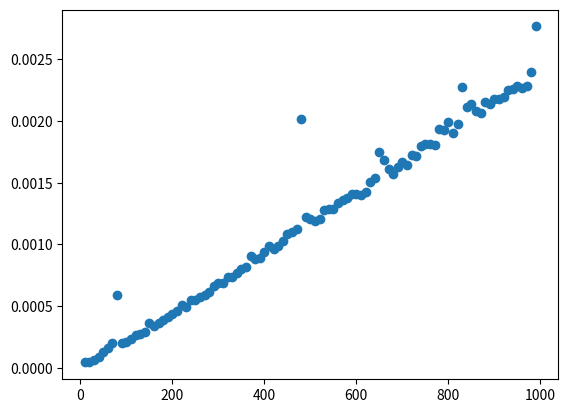

Write the Python code that produced this figure.
def bubbleSort(alist):
    for i in range(0, len(alist)-1):
        for j in range(0, len(alist)-1-i):
            if alist[j] > alist[j+1]:
                alist[j], alist[j+1] = alist[j+1], alist[j] 

alist = [54,26,93,17,77,31,44,55,20]
bubbleSort(alist)
print(alist)

def shortBubbleSort(alist):
    exchanges = True
    passnum = len(alist)-1
    while passnum > 0 and exchanges:
       exchanges = False
       for i in range(passnum):
#           print(i)
           if alist[i]>alist[i+1]:
               exchanges = True
               alist[i], alist[i+1] = alist[i+1], alist[i]
       passnum = passnum-1
#       print('passnum = ', passnum)
        
alist = [54,26,93,17,77,31,44,55,20]
#alist = [17, 20, 26, 31, 44, 54, 55, 77, 93]
shortBubbleSort(alist)
print(alist)

from matplotlib import pyplot
import numpy as np
import timeit
from functools import partial
import random

def fconst(N):
    """
    O(1) function
    """
    x = 1

def flinear(N):
    """
    O(n) function
    """
    x = [i for i in range(N)]

def fsquare(N):
    """
    O(n^2) function
    """
    for i in range(N):
        for j in range(N):
            x = i*j

def fshuffle(N):
    # O(N)
    random.shuffle(list(range(N)))

def fsort(N):
    x = list(range(N))
    random.shuffle(x)
    x.sort()

def plotTC(fn, nMin, nMax, nInc, nTests):
    """
    Run timer and plot time complexity
    """
    x = []
    y = []
    for i in range(nMin, nMax, nInc):
        N = i
        testNTimer = timeit.Timer(partial(fn, N))
        t = testNTimer.timeit(number=nTests)
        x.append(i)
        y.append(t)
    p1 = pyplot.plot(x, y, 'o')
    #pyplot.legend([p1,], [fn.__name__, ])

# main() function
def main():
    print('Analyzing Algorithms...')

    #plotTC(fconst, 10, 1000, 10, 10)
    #plotTC(flinear, 10, 1000, 10, 10)
    #plotTC(fsquare, 10, 1000, 10, 10)
    #plotTC(fshuffle, 10, 1000, 1000, 10)
    plotTC(fsort, 10, 1000, 10, 10)

    # enable this in case you want to set y axis limits
    #pyplot.ylim((-0.1, 0.5))
    
    # show plot
    pyplot.show()

# call main
if __name__ == '__main__':
    main()

